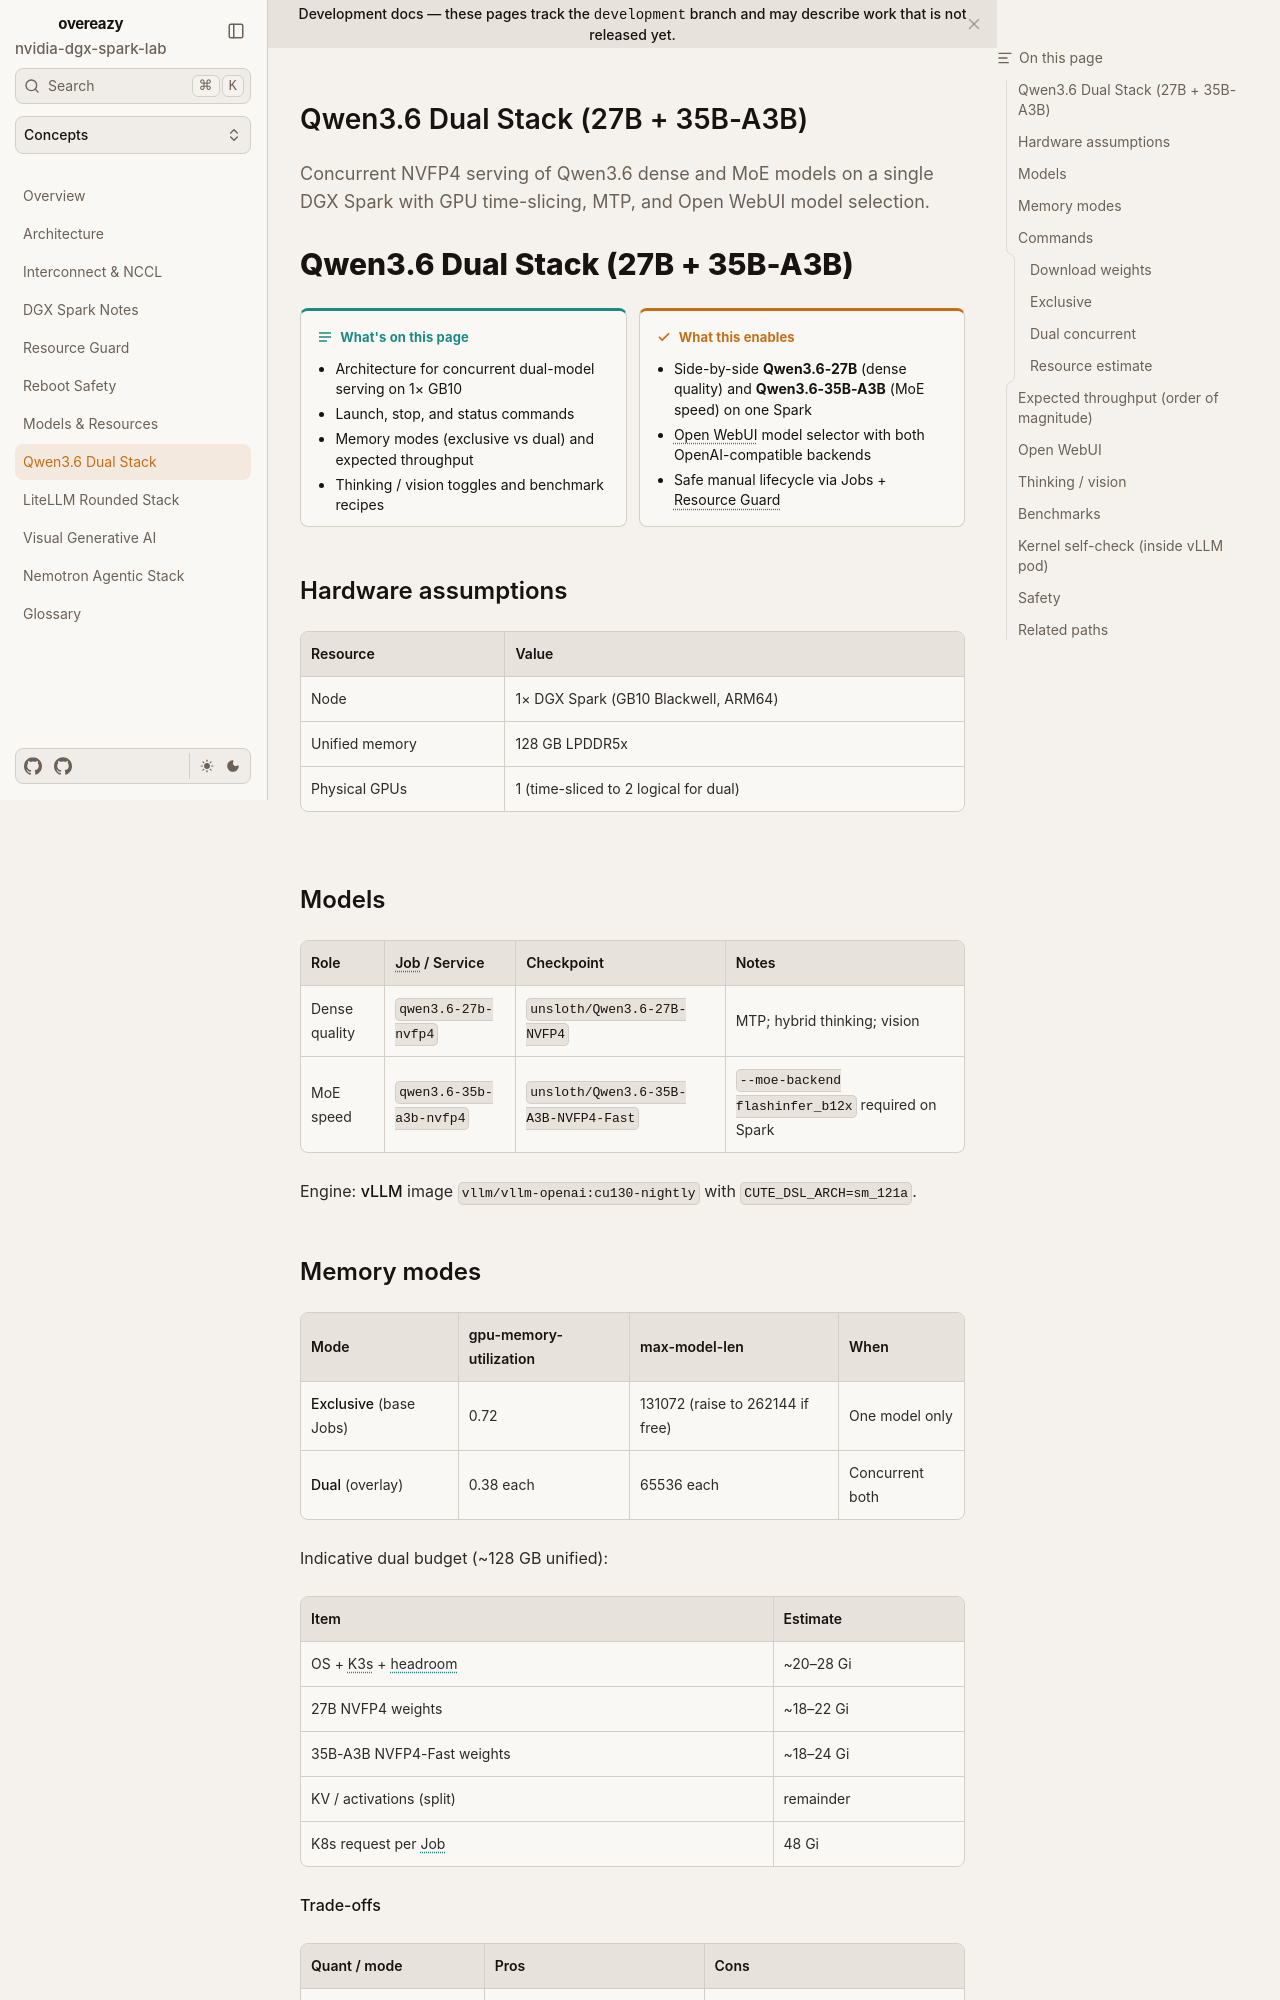

repository: toxicoder/nvidia-dgx-spark-lab · page: development/qwen36-dual-stack/index.html · generator: mkdocs

---
title: Qwen3.6 Dual Stack (27B + 35B-A3B)
description: Concurrent NVFP4 serving of Qwen3.6 dense and MoE models on a single DGX Spark with GPU time-slicing, MTP, and Open WebUI model selection.
tags: [qwen, inference, nvfp4, vllm, dual, dgx-spark]
---

# Qwen3.6 Dual Stack (27B + 35B-A3B)

**What's on this page**

- Architecture for concurrent dual-model serving on 1× GB10
- Launch, stop, and status commands
- Memory modes (exclusive vs dual) and expected throughput
- Thinking / vision toggles and benchmark recipes

**What this enables**

- Side-by-side **Qwen3.6-27B** (dense quality) and **Qwen3.6-35B-A3B** (MoE speed) on one Spark
- Open WebUI model selector with both OpenAI-compatible backends
- Safe manual lifecycle via Jobs + Resource Guard

## Hardware assumptions

| Resource | Value |
| --- | --- |
| Node | 1× DGX Spark (GB10 Blackwell, ARM64) |
| Unified memory | 128 GB LPDDR5x |
| Physical GPUs | 1 (time-sliced to 2 logical for dual) |

## Models

| Role | Job / Service | Checkpoint | Notes |
| --- | --- | --- | --- |
| Dense quality | `qwen3.6-27b-nvfp4` | `unsloth/Qwen3.6-27B-NVFP4` | MTP; hybrid thinking; vision |
| MoE speed | `qwen3.6-35b-a3b-nvfp4` | `unsloth/Qwen3.6-35B-A3B-NVFP4-Fast` | `--moe-backend flashinfer_b12x` required on Spark |

Engine: **vLLM** image `vllm/vllm-openai:cu130-nightly` with `CUTE_DSL_ARCH=sm_121a`.
